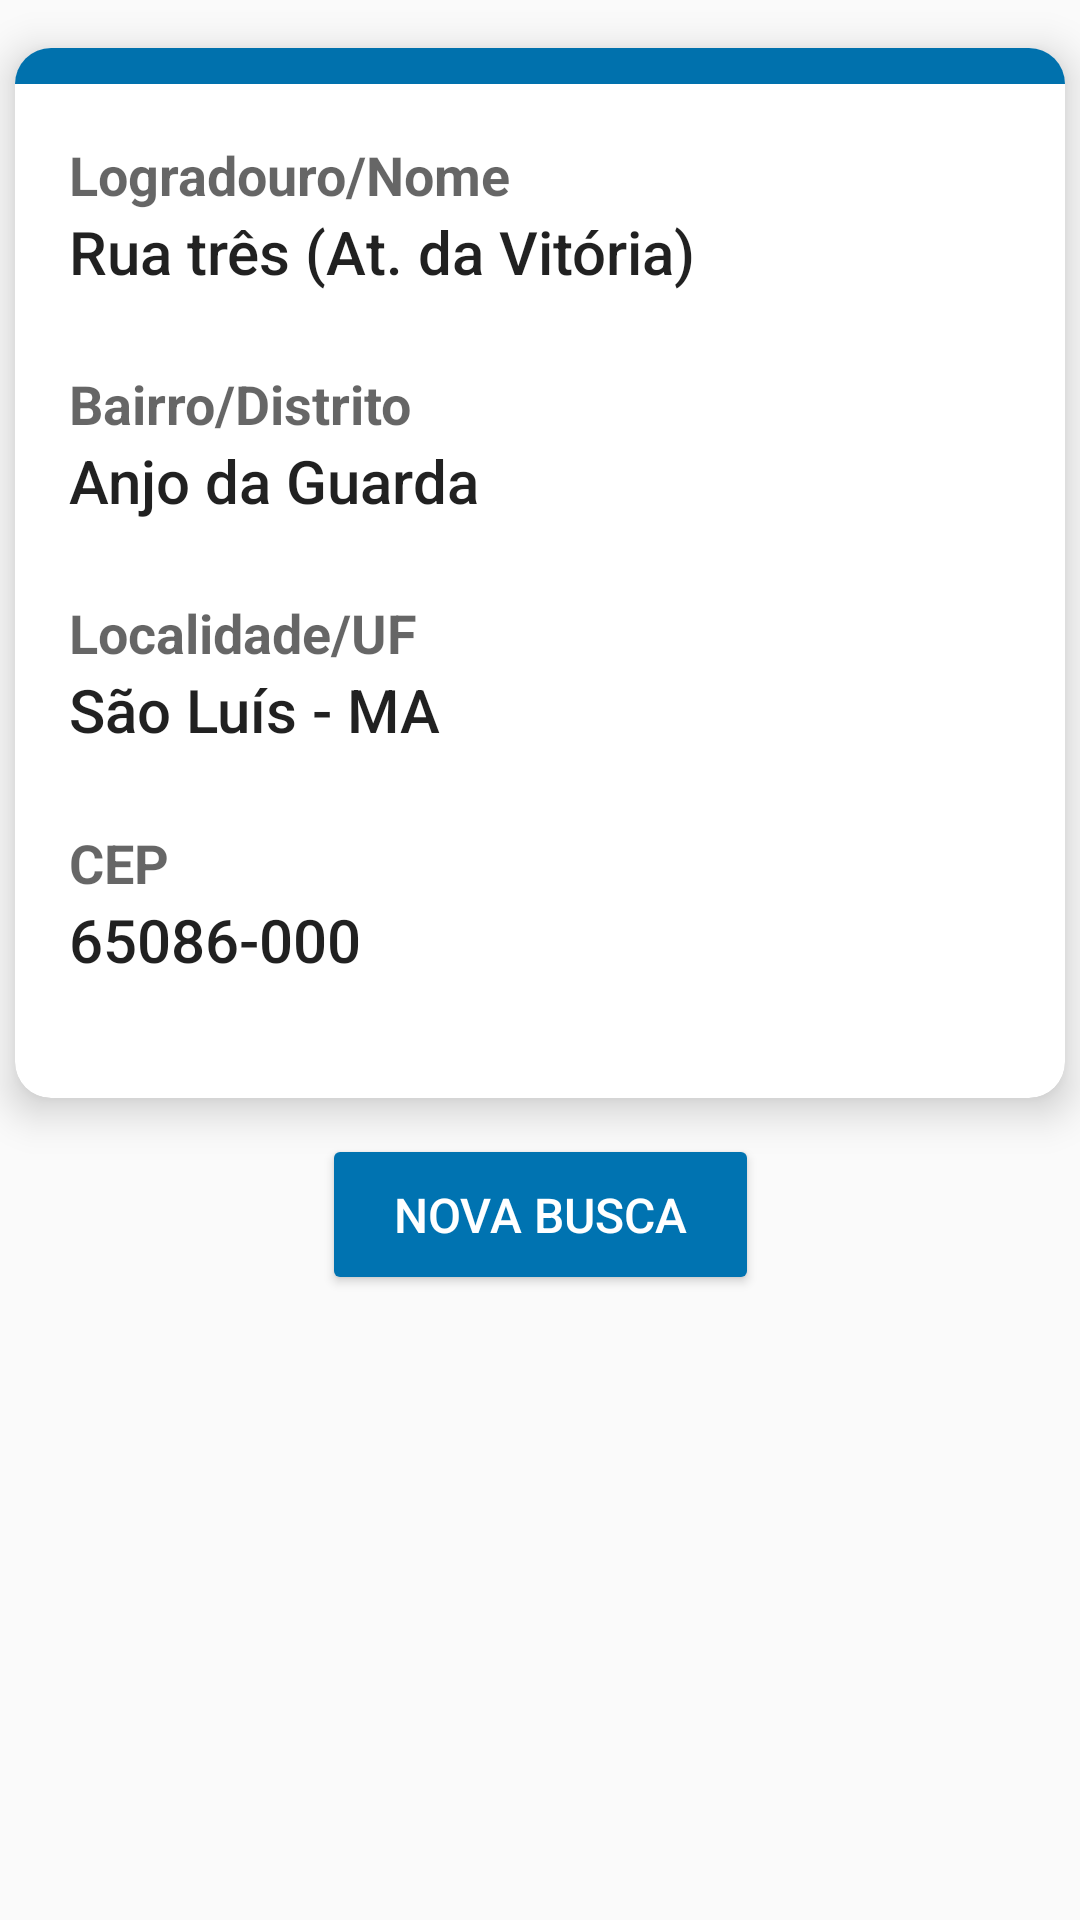

Reconstruct the res/layout file that produces this screen, plus the resources it refers to.
<!-- AndroidManifest.xml: application theme Theme.ConsultarCep -->
<!-- res/layout/fragment_result_search_cep.xml -->
<?xml version="1.0" encoding="utf-8"?>
<androidx.constraintlayout.widget.ConstraintLayout
    xmlns:android="http://schemas.android.com/apk/res/android"
    xmlns:tools="http://schemas.android.com/tools"
    android:layout_width="wrap_content"
    android:layout_height="wrap_content"
    xmlns:app="http://schemas.android.com/apk/res-auto"
    tools:context=".ResultSearchCepFragment">

    <androidx.cardview.widget.CardView
        android:id="@+id/card"
        android:layout_width="350dp"
        android:layout_height="350dp"
        android:layout_gravity="center"
        android:layout_margin="16dp"
        android:clipChildren="false"
        android:clipToPadding="false"
        android:divider="@android:color/transparent"
        android:dividerHeight="0.0px"
        android:elevation="8dp"
        app:cardCornerRadius="12dp"
        app:cardElevation="8dp"
        app:cardPreventCornerOverlap="false"
        app:layout_constraintEnd_toEndOf="parent"
        app:layout_constraintStart_toStartOf="parent"
        app:layout_constraintTop_toTopOf="parent">

        <View
            android:id="@+id/separator"
            android:layout_width="match_parent"
            android:layout_height="12dp"
            android:background="#0071AD" />

        <LinearLayout
            android:id="@+id/container"
            android:layout_width="match_parent"
            android:layout_height="match_parent"
            android:orientation="vertical"
            android:paddingStart="18dp"
            android:paddingTop="30dp"
            android:paddingEnd="18dp"
            android:paddingBottom="30dp">

            <LinearLayout
                android:id="@+id/linearNome"
                android:layout_width="match_parent"
                android:layout_height="wrap_content"
                android:layout_marginBottom="16dp"
                android:layout_weight="1"
                android:orientation="vertical">

                <TextView
                    android:layout_width="match_parent"
                    android:layout_height="wrap_content"
                    android:text="Logradouro/Nome"
                    android:textAppearance="@style/TextAppearance.AppCompat.Medium"
                    android:textStyle="bold" />

                <TextView
                    android:id="@+id/output_logradouro"
                    android:layout_width="match_parent"
                    android:layout_height="match_parent"
                    android:layout_weight="1"
                    android:text="Rua três (At. da Vitória)"
                    android:textAppearance="@style/TextAppearance.AppCompat.Title" />

            </LinearLayout>

            <LinearLayout
                android:layout_width="match_parent"
                android:layout_height="wrap_content"
                android:layout_marginBottom="16dp"
                android:layout_weight="1"
                android:orientation="vertical">

                <TextView
                    android:layout_width="match_parent"
                    android:layout_height="wrap_content"
                    android:text="Bairro/Distrito"
                    android:textAppearance="@style/TextAppearance.AppCompat.Medium"
                    android:textStyle="bold" />

                <TextView
                    android:id="@+id/output_bairro"
                    android:layout_width="match_parent"
                    android:layout_height="match_parent"
                    android:layout_weight="1"
                    android:text="Anjo da Guarda"
                    android:textAppearance="@style/TextAppearance.AppCompat.Title" />
            </LinearLayout>

            <LinearLayout
                android:layout_width="match_parent"
                android:layout_height="wrap_content"
                android:layout_marginBottom="16dp"
                android:layout_weight="1"
                android:orientation="vertical">

                <TextView
                    android:layout_width="match_parent"
                    android:layout_height="wrap_content"
                    android:text="Localidade/UF"
                    android:textAppearance="@style/TextAppearance.AppCompat.Medium"
                    android:textStyle="bold" />

                <TextView
                    android:id="@+id/output_uf"
                    android:layout_width="match_parent"
                    android:layout_height="match_parent"
                    android:layout_weight="1"
                    android:text="São Luís - MA"
                    android:textAppearance="@style/TextAppearance.AppCompat.Title" />
            </LinearLayout>

            <LinearLayout
                android:layout_width="match_parent"
                android:layout_height="wrap_content"
                android:layout_weight="1"
                android:orientation="vertical">

                <TextView
                    android:layout_width="match_parent"
                    android:layout_height="wrap_content"
                    android:text="CEP"
                    android:textAppearance="@style/TextAppearance.AppCompat.Medium"
                    android:textStyle="bold" />

                <TextView
                    android:id="@+id/output_cep"
                    android:layout_width="match_parent"
                    android:layout_height="match_parent"
                    android:layout_weight="1"
                    android:text="65086-000"
                    android:textAppearance="@style/TextAppearance.AppCompat.Title" />
            </LinearLayout>
        </LinearLayout>

    </androidx.cardview.widget.CardView>

    <Button
        android:id="@+id/buttonNovaBusca"
        android:layout_width="wrap_content"
        android:layout_height="wrap_content"
        android:layout_marginTop="12dp"
        android:backgroundTint="#0073B1"
        android:paddingStart="24dp"
        android:paddingTop="16dp"
        android:paddingEnd="24dp"
        android:paddingBottom="16dp"
        android:text="Nova Busca"
        android:textColor="#fff"
        android:textSize="16sp"
        app:layout_constraintEnd_toEndOf="parent"
        app:layout_constraintStart_toStartOf="parent"
        app:layout_constraintTop_toBottomOf="@id/card" />

</androidx.constraintlayout.widget.ConstraintLayout>
<!-- resources referenced by this layout -->
<resources>
  <style name="Theme.ConsultarCep" parent="Theme.AppCompat.Light.DarkActionBar">
          
          <item name="colorPrimary">#0073B1</item>
          <item name="colorPrimaryDark">#004063</item>
          <item name="colorAccent">#004063</item>
          
      </style>
</resources>
